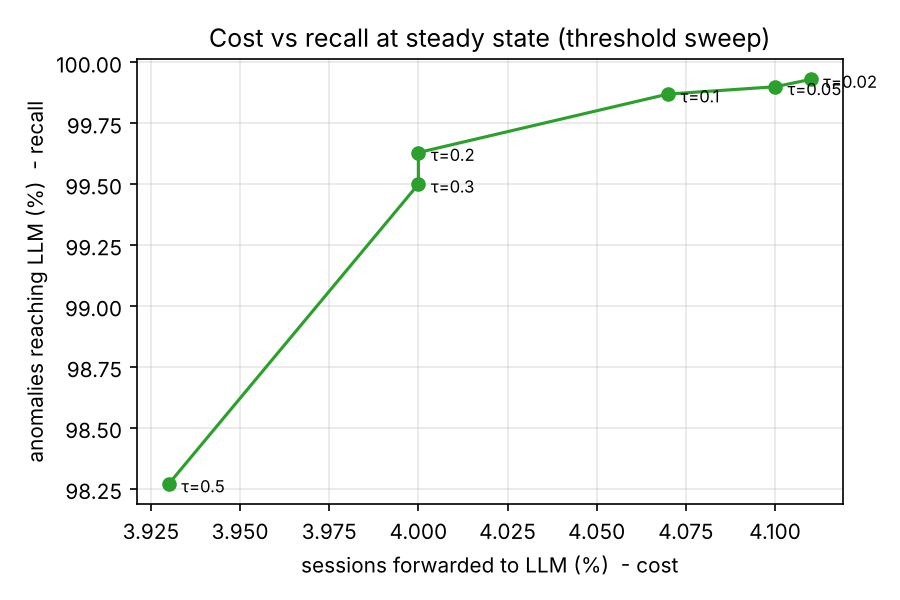

The data file committed next to this chart (first rows):
threshold, call_rate, recall
0.5, 0.0393, 0.9827
0.3, 0.0400, 0.9950
0.2, 0.0400, 0.9963
0.1, 0.0407, 0.9987
0.05, 0.0410, 0.9990
0.02, 0.0411, 0.9993
